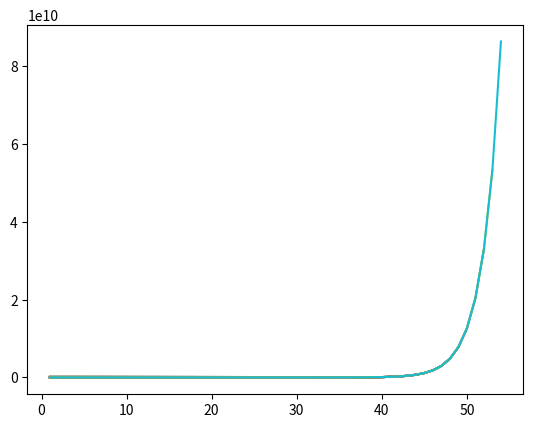
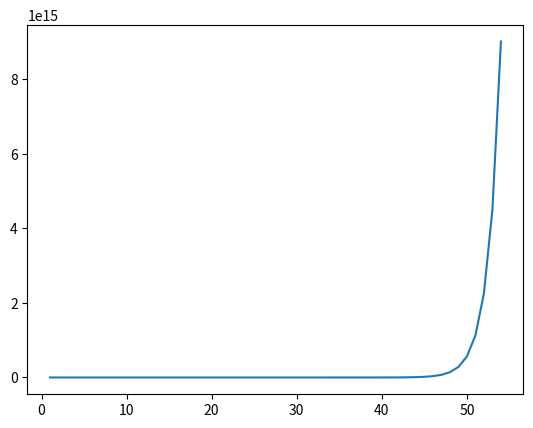

Reproduce these figures in Python, in order. (Note: this script raises an exception after producing the figures.)
import matplotlib.pyplot as plt

plt.ion()

x1 = [1,2,3,4,5]
y1 = [1,1,2,3,5]
y2 = [1,2,4,8,16]

for i in range(50):
    plt.figure(1)
    plt.plot(x1,y1)
    plt.show()
    plt.figure(3)
    plt.plot(x1,y2)
    plt.show()
    plt.pause(0.001)
    if i !=49:
        plt.clf()
    x1.append(i+6)
    y1.append(y1[i+4]+y1[i+3])
    y2.append(y2[i+4]*2)

nesto = input()